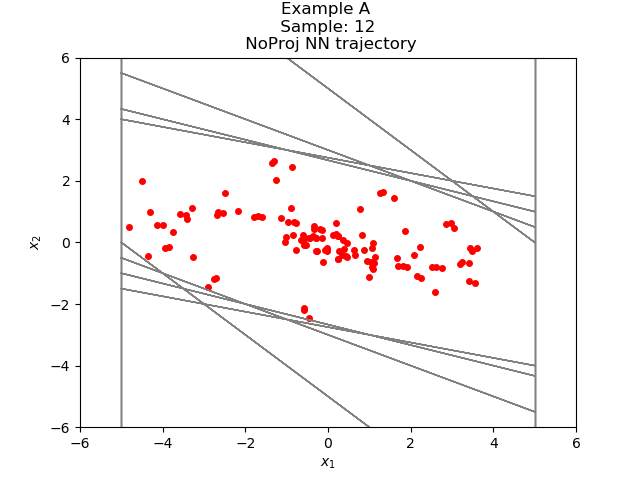

The file beside this chart, header and first rows:
-8.635244987588954757e-01, 2.449922482809113067e+00
1.586398065090179443e+00, 1.451725900173187256e+00
3.038124084472656250e+00, 4.531951546669006348e-01
3.491319239139556885e+00, -2.882738709449768066e-01
3.203045308589935303e+00, -6.851015090942382812e-01
2.517943859100341797e+00, -8.131541162729263306e-01
1.704789757728576660e+00, -7.558328509330749512e-01
9.489569067955017090e-01, -5.988653600215911865e-01
3.500915169715881348e-01, -4.219492077827453613e-01
-7.185769081115722656e-02, -2.391499578952789307e-01
